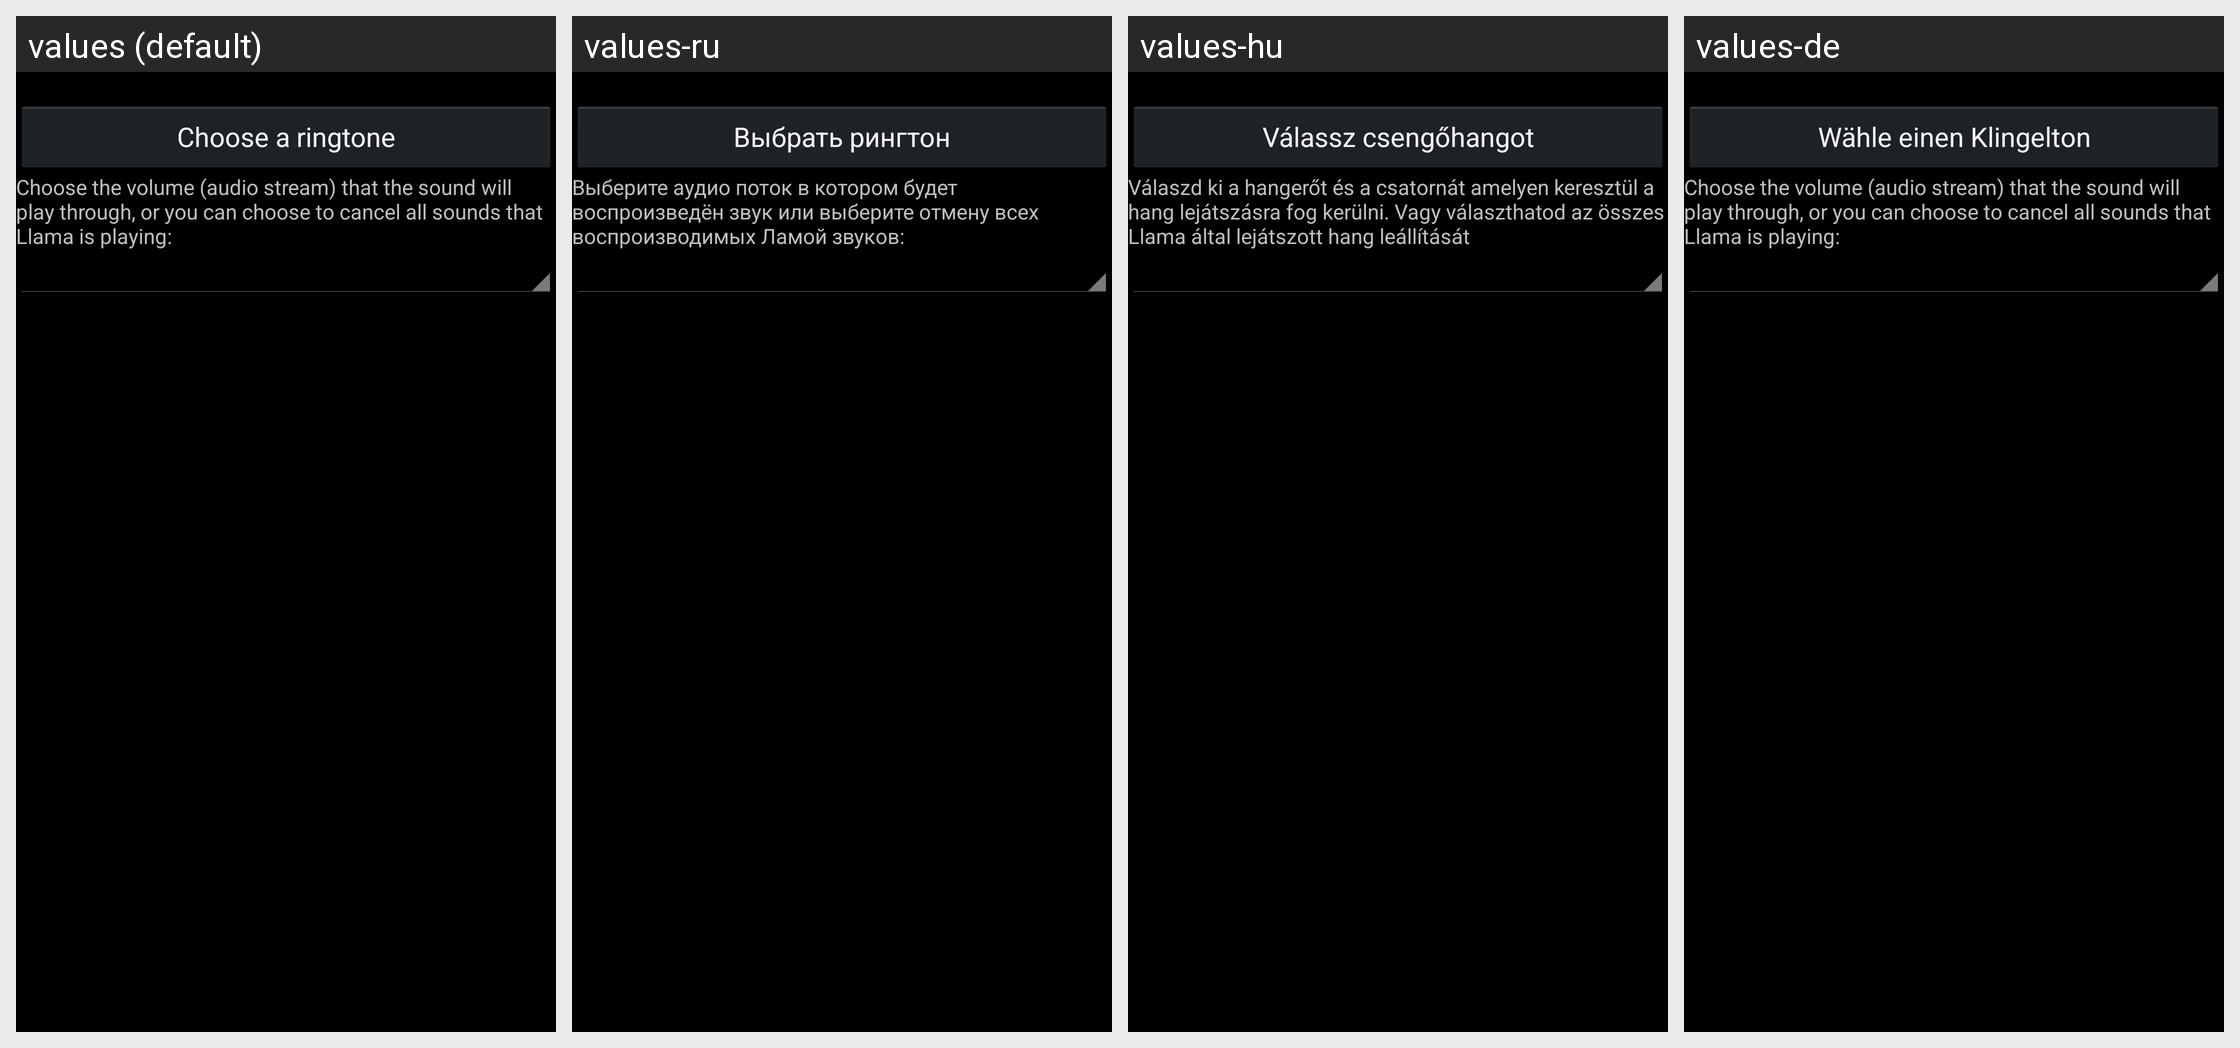

Here is an Android app screen in its default locale and in the app's own translations. Write out the translated-string differences for the strings that appear on this screen.
Android screen res/layout/sound_player_action.xml rendered under 4 locales, left to right: values (default), values-ru, values-hu, values-de. Device: Nexus 5 (rendered at 1080×1920; each locale shown at half size, 540×960, under a caption strip naming it); theme LlamaThemeCompat.
Other locales in the repository, not shown: values-es, values-fr, values-hr, values-it, values-ja, values-pl, values-pt-rBR, values-sl, values-zh-rCN, values-zh-rTW.
Strings drawn on this screen, with the default value and each locale's value (text and hints the layout hard-codes, and strings that could not be matched under every locale, appear in the picture but are not listed):

hrChooseARingToneToPlay
  values: Choose a ringtone
  values-ru: Выбрать рингтон
  values-hu: Válassz csengőhangot
  values-de: Wähle einen Klingelton

hrAudioStream2
  values: Choose the volume (audio stream) that the sound will play through, or you can choose to cancel all sounds that Llama is playing:
  values-ru: Выберите аудио поток в котором будет воспроизведён звук или выберите отмену всех воспроизводимых Ламой звуков:
  values-hu: Válaszd ki a hangerőt és a csatornát amelyen keresztül a hang lejátszásra fog kerülni. Vagy választhatod az összes Llama által lejátszott hang leállítását
  values-de: Choose the volume (audio stream) that the sound will play through, or you can choose to cancel all sounds that Llama is playing:  [not translated; the default value is used]
